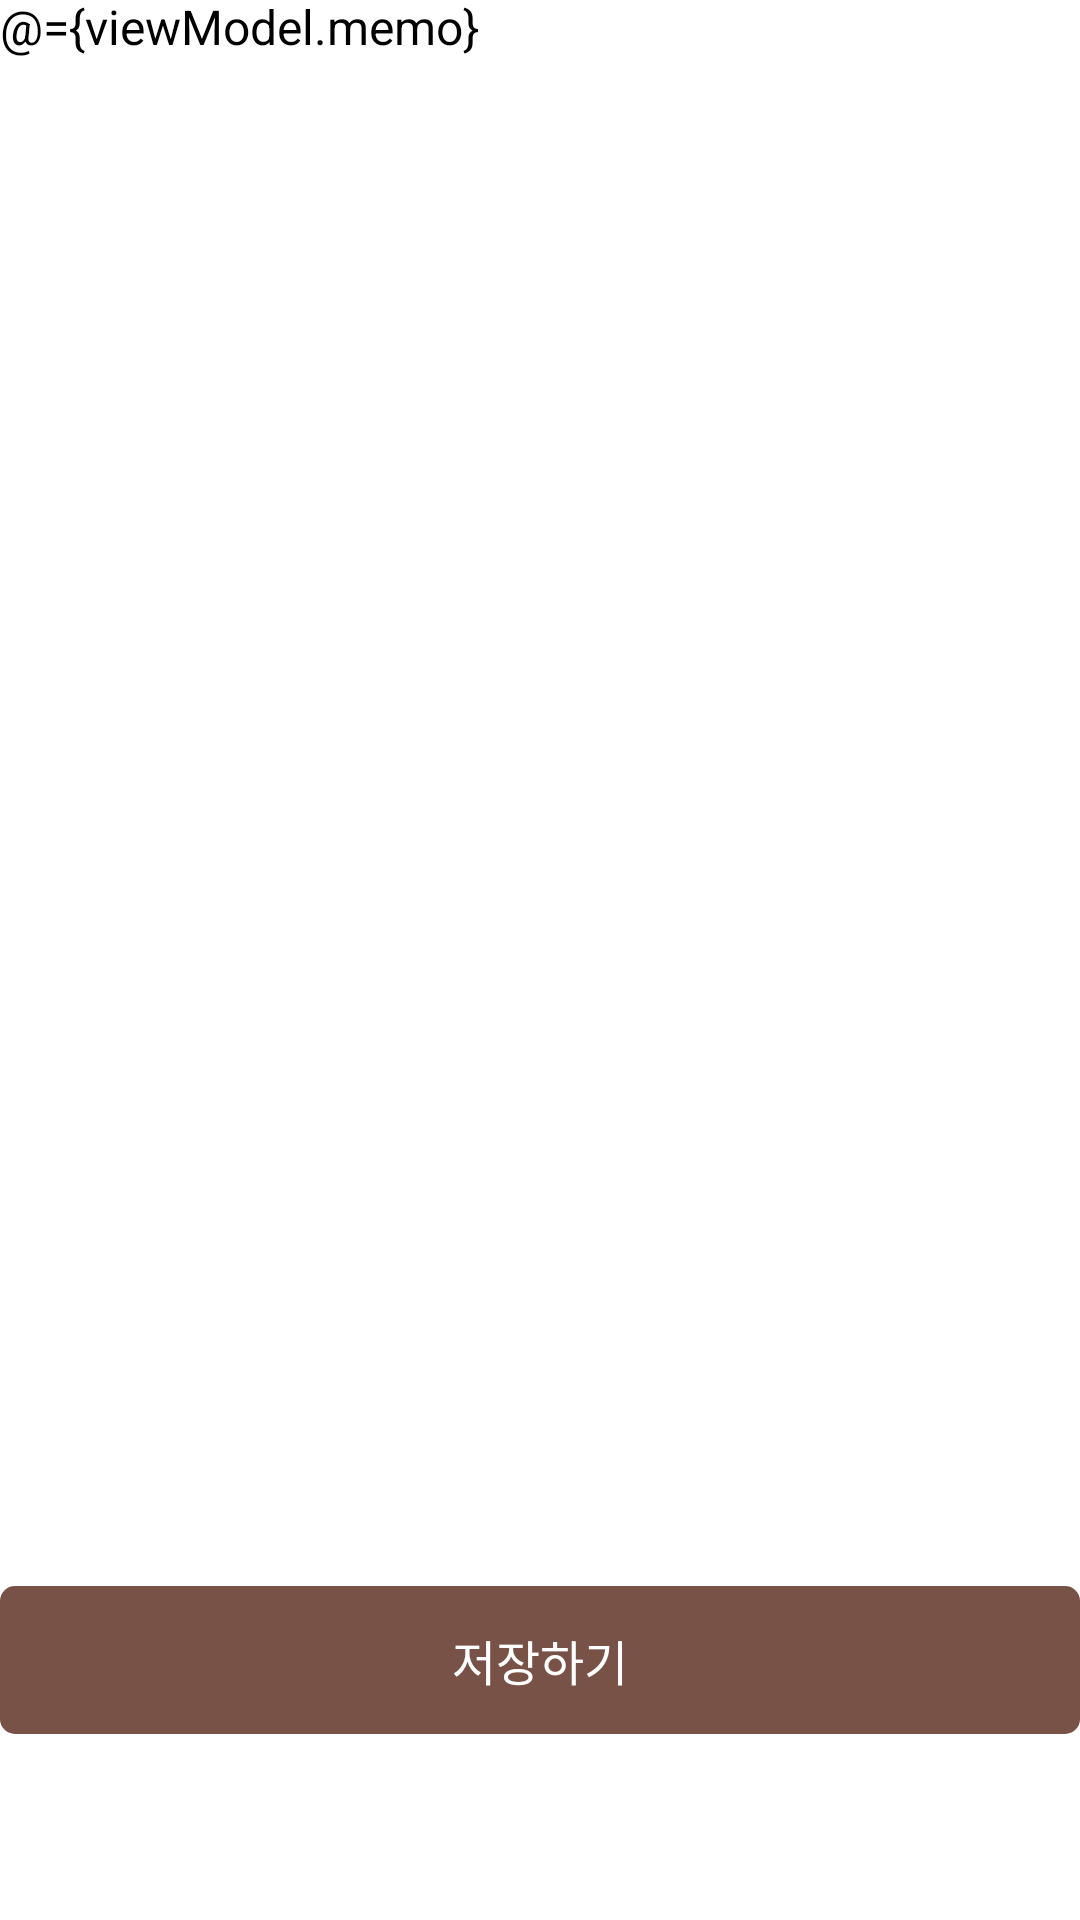

This screen was rendered from an Android layout file. Write that file and the resources it references.
<!-- AndroidManifest.xml: application theme Theme.MonthlyWriting_Beta -->
<!-- res/layout/fragment_memo_add.xml -->
<?xml version="1.0" encoding="utf-8"?>
<layout xmlns:android="http://schemas.android.com/apk/res/android"
    xmlns:app="http://schemas.android.com/apk/res-auto"
    xmlns:tools="http://schemas.android.com/tools"
    tools:context=".ui.goal.memo.add.MemoAddFragment">

    <data>

        <variable
            name="viewModel"
            type="com.monthlywriting.android.beta.ui.goal.memo.add.MemoAddViewModel" />
    </data>

    <androidx.constraintlayout.widget.ConstraintLayout
        android:layout_width="match_parent"
        android:layout_height="match_parent"
        android:layout_marginTop="26dp">

        <EditText
            android:id="@+id/et_memo"
            style="@style/text_style_edit_01"
            android:layout_width="match_parent"
            android:layout_height="0dp"
            android:layout_marginBottom="12dp"
            android:background="@null"
            android:gravity="start|top"
            android:hint="@string/hint_add_memo_full"
            android:importantForAutofill="no"
            android:inputType="textMultiLine"
            android:text="@={viewModel.memo}"
            app:layout_constraintBottom_toTopOf="@id/btn_save"
            app:layout_constraintTop_toTopOf="parent" />

        <androidx.appcompat.widget.AppCompatButton
            android:id="@+id/btn_save"
            style="@style/text_style_button"
            android:layout_width="match_parent"
            android:layout_height="wrap_content"
            android:layout_marginBottom="62dp"
            android:text="@string/text_save_memo"
            app:layout_constraintBottom_toBottomOf="parent"
            app:layout_constraintEnd_toEndOf="parent"
            app:layout_constraintStart_toStartOf="parent" />
    </androidx.constraintlayout.widget.ConstraintLayout>
</layout>
<!-- resources referenced by this layout -->
<resources>
  <string name="hint_add_memo_full">
          목표를 이루기 위한 일일 메모를 기록하세요.\n
          ex) 오늘 하루도 수고 했어요!
      </string>
  <string name="text_save_memo">저장하기</string>
  <style name="text_style_button">
          <item name="fontFamily">@font/font_pretendard_semibold</item>
          <item name="android:includeFontPadding">false</item>
          <item name="android:textSize">16sp</item>
          <item name="android:textColor">@color/white</item>
          <item name="android:stateListAnimator">@null</item>
          <item name="android:paddingTop">13dp</item>
          <item name="android:paddingBottom">13dp</item>
          <item name="android:background">@drawable/big_button_background</item>
          <item name="android:gravity">center</item>
      </style>
  <style name="text_style_edit_01">
          <item name="fontFamily">@font/pretendard_regular</item>
          <item name="android:includeFontPadding">false</item>
          <item name="android:textSize">16sp</item>
          <item name="android:textColorHint">#FF676565</item>
          <item name="android:textColor">@color/black</item>
      </style>
  <style name="Theme.MonthlyWriting_Beta" parent="Theme.MaterialComponents.DayNight.NoActionBar">
          
          <item name="colorPrimary">@color/black</item>
          <item name="colorPrimaryVariant">@color/purple_700</item>
          <item name="colorOnPrimary">@color/white</item>
          
          <item name="colorSecondary">@color/color_jjinskin</item>
          <item name="colorSecondaryVariant">@color/teal_700</item>
          <item name="colorOnSecondary">@color/black</item>
          
          <item name="android:statusBarColor">@color/white</item>
          
          <item name="android:homeAsUpIndicator">@drawable/ic_btn_back</item>
      </style>
  <color name="white">#FFFFFFFF</color>
  <!-- drawable big_button_background (drawable) -->
  <?xml version="1.0" encoding="utf-8"?>
  <layer-list xmlns:android="http://schemas.android.com/apk/res/android">
      <item>
          <shape android:shape="rectangle">
              <solid android:color="#FF785247" />
              <corners android:radius="5dp" />
          </shape>
      </item>
  </layer-list>
  <color name="black">#FF000000</color>
  <color name="purple_700">#FF3700B3</color>
  <color name="color_jjinskin">#FFFBEEDC</color>
  <color name="teal_700">#FF018786</color>
  <!-- drawable ic_btn_back (drawable) -->
  <vector xmlns:android="http://schemas.android.com/apk/res/android"
      android:width="28dp"
      android:height="28dp"
      android:viewportWidth="28"
      android:viewportHeight="28">
    <path
        android:pathData="M19.4761,5.3709C19.3588,5.2533 19.2195,5.16 19.0661,5.0964C18.9127,5.0328 18.7483,5 18.5823,5C18.4162,5 18.2518,5.0328 18.0984,5.0964C17.945,5.16 17.8057,5.2533 17.6884,5.3709L9.2954,13.7639C9.2017,13.8574 9.1274,13.9684 9.0768,14.0906C9.0261,14.2127 9,14.3437 9,14.476C9,14.6083 9.0261,14.7392 9.0768,14.8614C9.1274,14.9836 9.2017,15.0946 9.2954,15.188L17.6884,23.5811C18.1833,24.076 18.9812,24.076 19.4761,23.5811C19.971,23.0862 19.971,22.2883 19.4761,21.7934L12.1637,14.4709L19.4862,7.1485C19.971,6.6637 19.971,5.8557 19.4761,5.3709Z"
        android:fillColor="@color/color_jjinbam"/>
  </vector>
  <color name="color_jjinbam">#FF382F28</color>
</resources>
